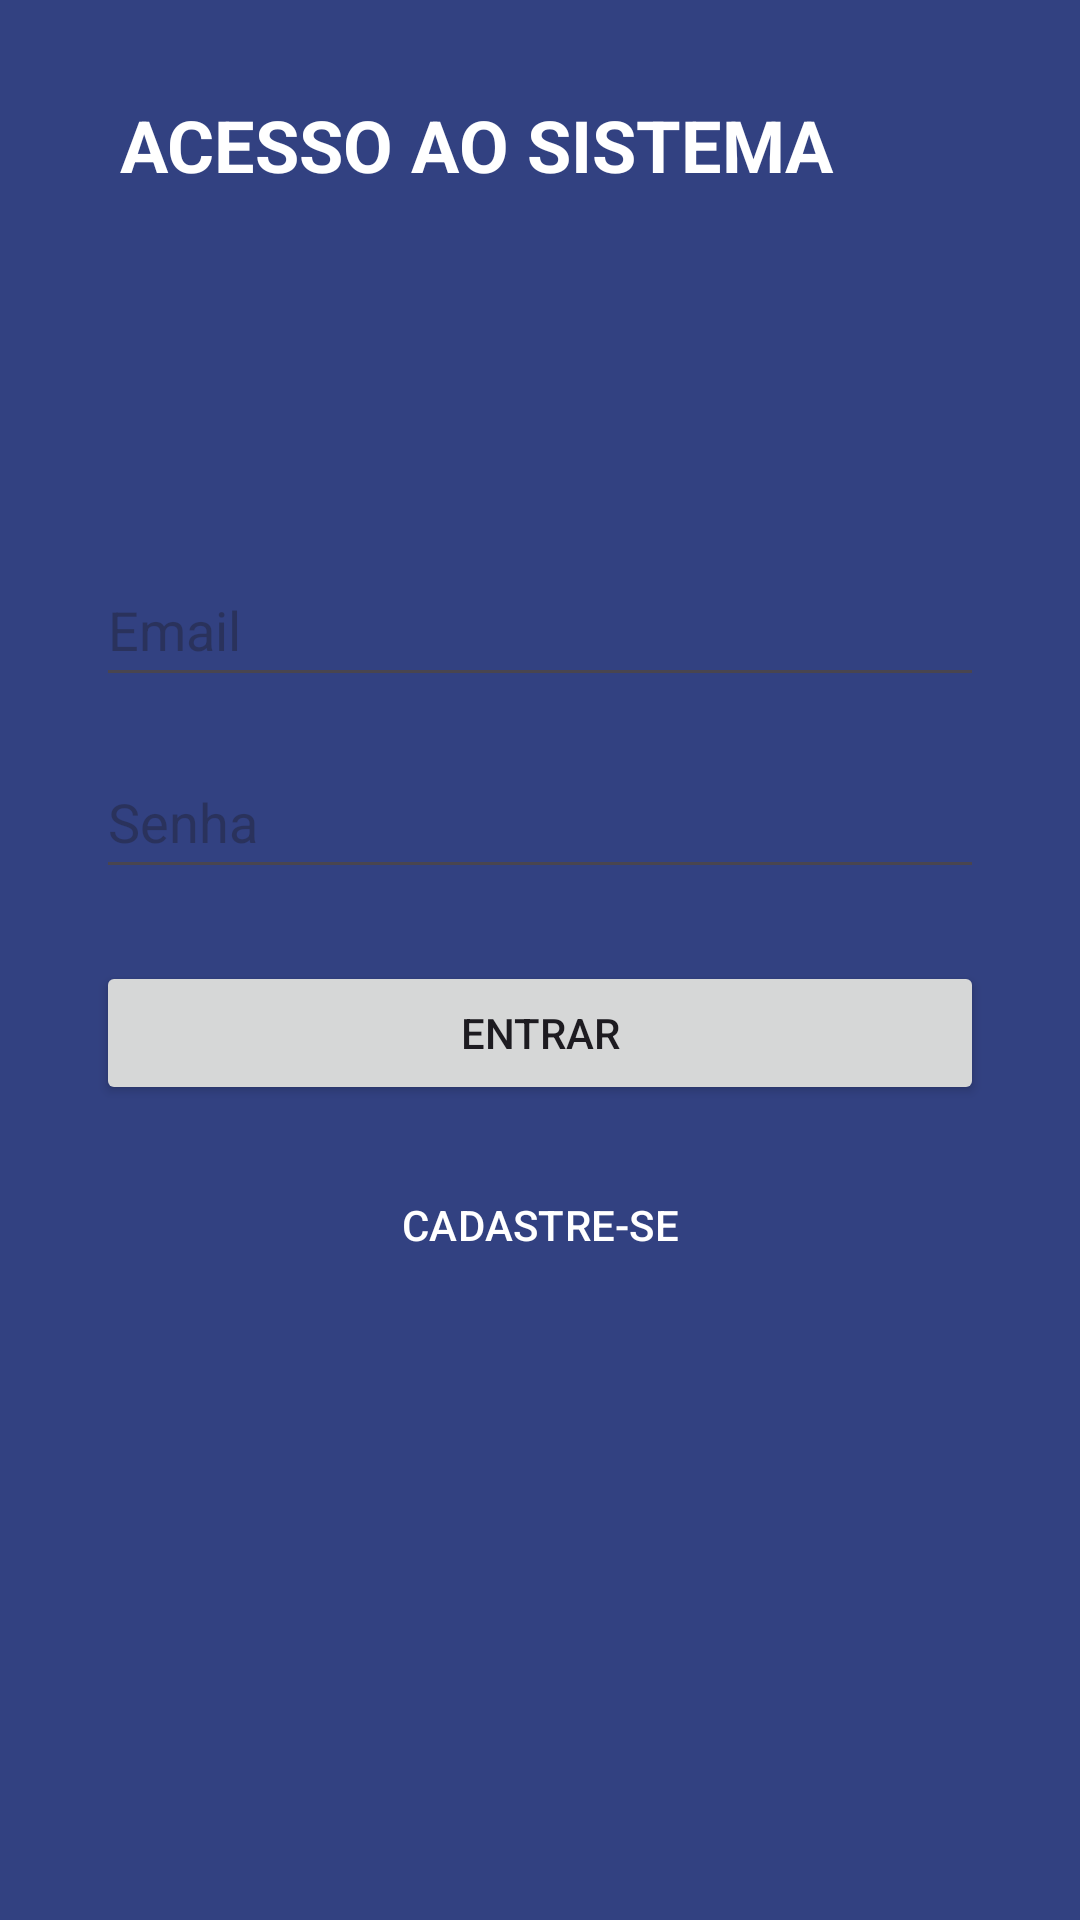

Layout XML and referenced resources for this Android screen:
<!-- AndroidManifest.xml: activity theme Theme.AppFinal -->
<!-- res/layout/activity_login.xml -->
<?xml version="1.0" encoding="utf-8"?>
<androidx.constraintlayout.widget.ConstraintLayout xmlns:android="http://schemas.android.com/apk/res/android"
    xmlns:app="http://schemas.android.com/apk/res-auto"
    xmlns:tools="http://schemas.android.com/tools"
    android:layout_width="match_parent"
    android:layout_height="match_parent"
    android:padding="32dp"
    android:background="#324181"
    android:backgroundTint="#324181"
    tools:context=".LoginActivity">

    <TextView
        android:id="@+id/tvTitulo"
        android:layout_width="wrap_content"
        android:layout_height="wrap_content"
        android:layout_marginStart="8dp"
        android:text="ACESSO AO SISTEMA"
        android:textColor="@color/white"
        android:textSize="24sp"
        android:textStyle="bold"
        app:layout_constraintBottom_toTopOf="@+id/etEmail"
        app:layout_constraintStart_toStartOf="parent"
        app:layout_constraintTop_toTopOf="parent"
        app:layout_constraintVertical_bias="0.5"
        app:layout_constraintVertical_chainStyle="packed" />

    <EditText
        android:id="@+id/etEmail"
        android:layout_width="0dp"
        android:layout_height="wrap_content"
        android:layout_marginTop="120dp"
        android:hint="Email"
        android:inputType="textEmailAddress"
        android:minHeight="48dp"
        app:layout_constraintEnd_toEndOf="parent"
        app:layout_constraintHorizontal_bias="1.0"
        app:layout_constraintStart_toStartOf="parent"
        app:layout_constraintTop_toBottomOf="@+id/tvTitulo" />

    <EditText
        android:id="@+id/etSenha"
        android:layout_width="0dp"
        android:layout_height="wrap_content"
        android:layout_marginTop="16dp"
        android:hint="Senha"
        android:inputType="textPassword"
        android:minHeight="48dp"
        app:layout_constraintEnd_toEndOf="parent"
        app:layout_constraintStart_toStartOf="parent"
        app:layout_constraintTop_toBottomOf="@+id/etEmail" />

    <Button
        android:id="@+id/btLogin"
        android:layout_width="0dp"
        android:layout_height="wrap_content"
        android:layout_marginTop="24dp"
        android:text="ENTRAR"
        app:layout_constraintEnd_toEndOf="parent"
        app:layout_constraintHorizontal_bias="0.0"
        app:layout_constraintStart_toStartOf="parent"
        app:layout_constraintTop_toBottomOf="@+id/etSenha" />

    <Button
        android:id="@+id/btCadastro"
        style="@style/Widget.Material3.Button.OutlinedButton"
        android:layout_width="0dp"
        android:layout_height="wrap_content"
        android:layout_marginTop="16dp"
        android:text="CADASTRE-SE"
        android:textColor="@color/white"
        app:layout_constraintEnd_toEndOf="parent"
        app:layout_constraintStart_toStartOf="parent"
        app:layout_constraintTop_toBottomOf="@+id/btLogin" /> </androidx.constraintlayout.widget.ConstraintLayout>
<!-- resources referenced by this layout -->
<resources>
  <style name="Theme.AppFinal" parent="Base.Theme.AppFinal" />
  <style name="Base.Theme.AppFinal" parent="Theme.Material3.DayNight.NoActionBar">
          
          
      </style>
  <!-- not gathered from this repository: default colours our renderer supplied (Android Studio template values) -->
  <color name="white">#FFFFFFFF</color>
</resources>
